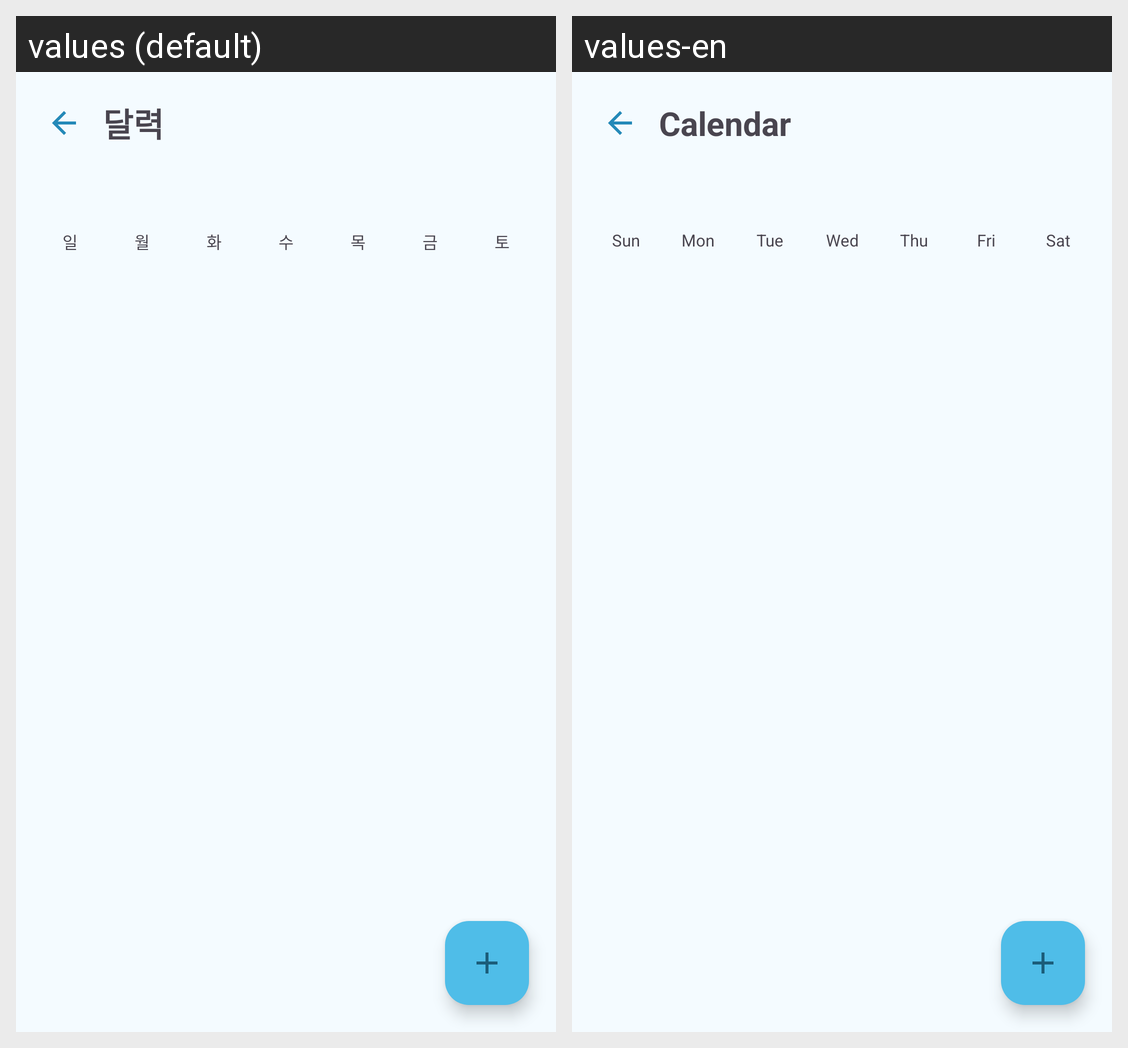

The Android screen above is rendered under two locales of the same app. Produce the string resources it draws, with the default and per-locale values.
Android screen res/layout/activity_calendar.xml rendered under 2 locales, left to right: values (default), values-en. Device: Nexus 5 (rendered at 1080×1920; each locale shown at half size, 540×960, under a caption strip naming it); theme Theme.TodoLock.
Strings drawn on this screen, with the default value and each locale's value (text and hints the layout hard-codes, and strings that could not be matched under every locale, appear in the picture but are not listed):

title_calendar
  values: 달력
  values-en: Calendar

wd_sun
  values: 일
  values-en: Sun

wd_mon
  values: 월
  values-en: Mon

wd_tue
  values: 화
  values-en: Tue

wd_wed
  values: 수
  values-en: Wed

wd_thu
  values: 목
  values-en: Thu

wd_fri
  values: 금
  values-en: Fri

wd_sat
  values: 토
  values-en: Sat
